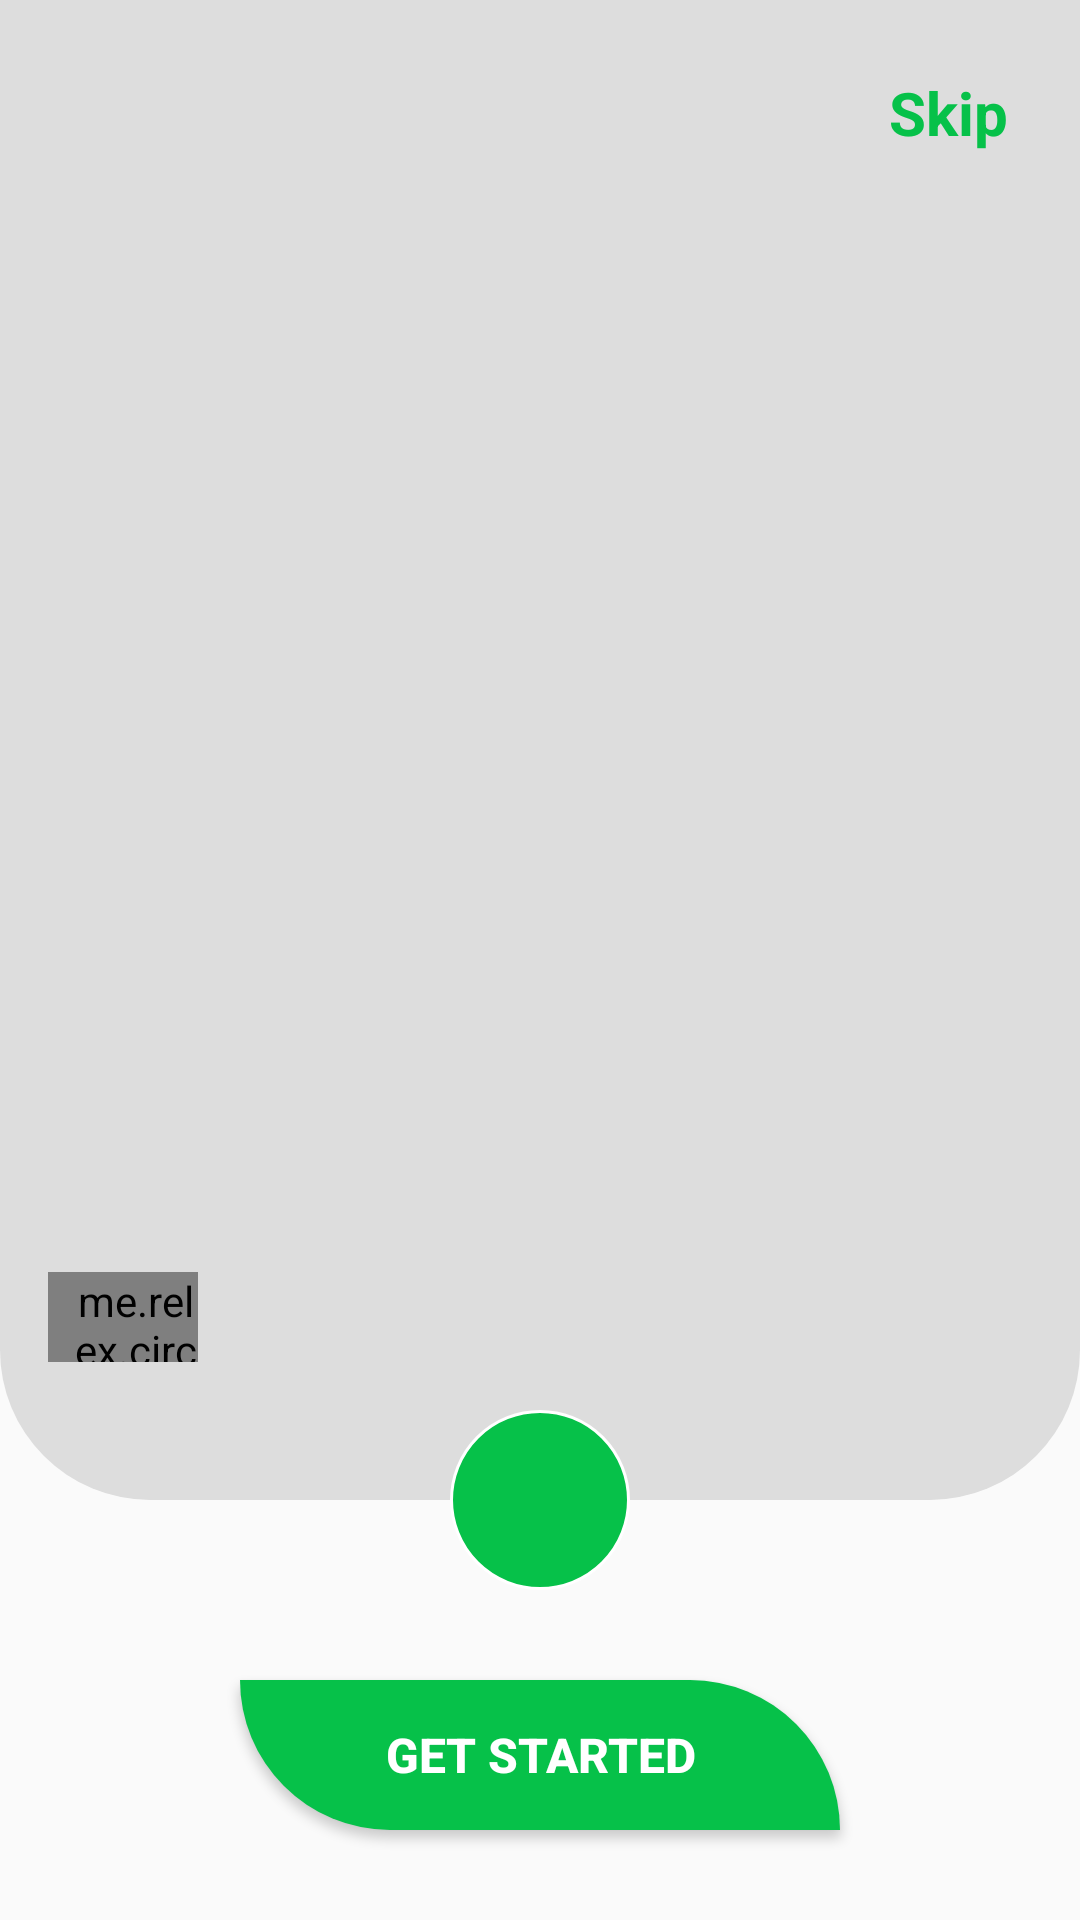

The Android layout XML behind this screen, and the referenced resources:
<!-- AndroidManifest.xml: activity theme FullScreen -->
<!-- res/layout/activity_boarding.xml -->
<?xml version="1.0" encoding="utf-8"?>
<androidx.constraintlayout.widget.ConstraintLayout xmlns:android="http://schemas.android.com/apk/res/android"
    xmlns:app="http://schemas.android.com/apk/res-auto"
    xmlns:tools="http://schemas.android.com/tools"
    android:layout_width="match_parent"
    android:layout_height="match_parent"
    tools:context=".boarding.BoardingActivity">

    <androidx.constraintlayout.widget.ConstraintLayout
        android:id="@+id/containerBoarding"
        android:layout_width="match_parent"
        android:layout_height="500dp"
        app:layout_constraintStart_toStartOf="parent"
        app:layout_constraintTop_toTopOf="parent"
        app:layout_constraintEnd_toEndOf="parent"
        android:background="@drawable/bg_layout_boarding"
        android:padding="16dp">

        <TextView
            android:id="@+id/txtNextBoarding"
            android:layout_width="wrap_content"
            android:layout_height="wrap_content"
            android:text=""
            android:padding="8dp"
            android:textSize="20sp"
            android:textStyle="bold"
            android:textColor="#06C149"
            app:layout_constraintTop_toTopOf="parent"
            app:layout_constraintStart_toStartOf="parent"/>
        <TextView
            android:id="@+id/txtSkipBoarding"
            android:layout_width="wrap_content"
            android:layout_height="wrap_content"
            android:padding="8dp"
            android:text="Skip"
            android:textSize="20sp"
            android:textStyle="bold"
            android:textColor="#06C149"
            app:layout_constraintEnd_toEndOf="parent"
            app:layout_constraintTop_toTopOf="parent"/>
        <me.relex.circleindicator.CircleIndicator3
            android:id="@+id/circleBoarding"
            android:layout_width="50dp"
            android:layout_height="30dp"
            app:layout_constraintBottom_toBottomOf="parent"
            android:layout_marginBottom="30dp"
            app:layout_constraintStart_toStartOf="parent"
            android:paddingStart="8dp"
            app:ci_drawable="@drawable/custom_circle_boarding"/>
        <androidx.viewpager2.widget.ViewPager2
            android:id="@+id/layoutBoarding"
            android:layout_width="0dp"
            android:layout_height="0dp"
            app:layout_constraintStart_toStartOf="@id/txtNextBoarding"
            app:layout_constraintEnd_toEndOf="@id/txtSkipBoarding"
            app:layout_constraintTop_toBottomOf="@id/txtSkipBoarding"
            app:layout_constraintBottom_toTopOf="@id/circleBoarding"
            android:padding="16dp"/>



    </androidx.constraintlayout.widget.ConstraintLayout>

    <ImageButton
        android:id="@+id/btnNextBoarding"
        android:layout_width="60dp"
        android:layout_height="60dp"
        android:background="@drawable/shape_button_next_boarding"
        android:src="@drawable/ic_arrow_right"
        app:tint="@color/white"
        app:layout_constraintStart_toStartOf="@id/containerBoarding"
        app:layout_constraintEnd_toEndOf="@id/containerBoarding"
        app:layout_constraintTop_toBottomOf="@id/containerBoarding"
        app:layout_constraintBottom_toBottomOf="@id/containerBoarding"/>

    <Button
        android:id="@+id/btnGetStarted"
        android:layout_width="200dp"
        android:layout_height="50dp"
        android:text="Get started"
        android:textSize="16sp"
        android:textStyle="bold"
        android:textColor="@color/white"
        app:layout_constraintTop_toBottomOf="@id/btnNextBoarding"
        app:layout_constraintStart_toStartOf="@id/btnNextBoarding"
        app:layout_constraintEnd_toEndOf="@id/btnNextBoarding"
        app:layout_constraintBottom_toBottomOf="parent"
        android:background="@drawable/shape_btn_get_started"/>



</androidx.constraintlayout.widget.ConstraintLayout>
<!-- resources referenced by this layout -->
<resources>
  <color name="white">#FFFFFFFF</color>
  <!-- drawable bg_layout_boarding (drawable) -->
  <?xml version="1.0" encoding="utf-8"?>
  <shape
      xmlns:android="http://schemas.android.com/apk/res/android"
      android:shape="rectangle">
  
      <corners
          android:bottomLeftRadius="50dp"
          android:bottomRightRadius="50dp"/>
      <solid
          android:color="#DDDDDD"/>
  
  </shape>
  <!-- drawable custom_circle_boarding (drawable) -->
  <?xml version="1.0" encoding="utf-8"?>
  <shape
      xmlns:android="http://schemas.android.com/apk/res/android"
      android:shape="oval">
  
      <size
          android:height="5dp"
          android:width="5dp"/>
      <solid
          android:color="#06C149"/>
  
  </shape>
  <!-- drawable shape_btn_get_started (drawable) -->
  <?xml version="1.0" encoding="utf-8"?>
  <shape
      xmlns:android="http://schemas.android.com/apk/res/android"
      android:shape="rectangle">
  
      <corners
          android:topRightRadius="100dp"
          android:bottomLeftRadius="100dp"/>
      <solid
          android:color="#06C149"/>
  
  </shape>
  <!-- drawable shape_button_next_boarding (drawable) -->
  <?xml version="1.0" encoding="utf-8"?>
  <shape
      xmlns:android="http://schemas.android.com/apk/res/android"
      android:shape="oval">
  
      <size
          android:width="5dp"
          android:height="5dp"/>
  
      <solid
          android:color="#06C149"/>
  
      <stroke
          android:width="1dp"
          android:color="@color/white"/>
  
  </shape>
  <style name="FullScreen" parent="Theme.AppCompat.Light.NoActionBar">
          <item name="android:windowActionBar">false</item>
          <item name="android:windowNoTitle">true</item>
          <item name="android:windowContentOverlay">@null</item>
          <item name="android:windowFullscreen">true</item>
      </style>
</resources>
